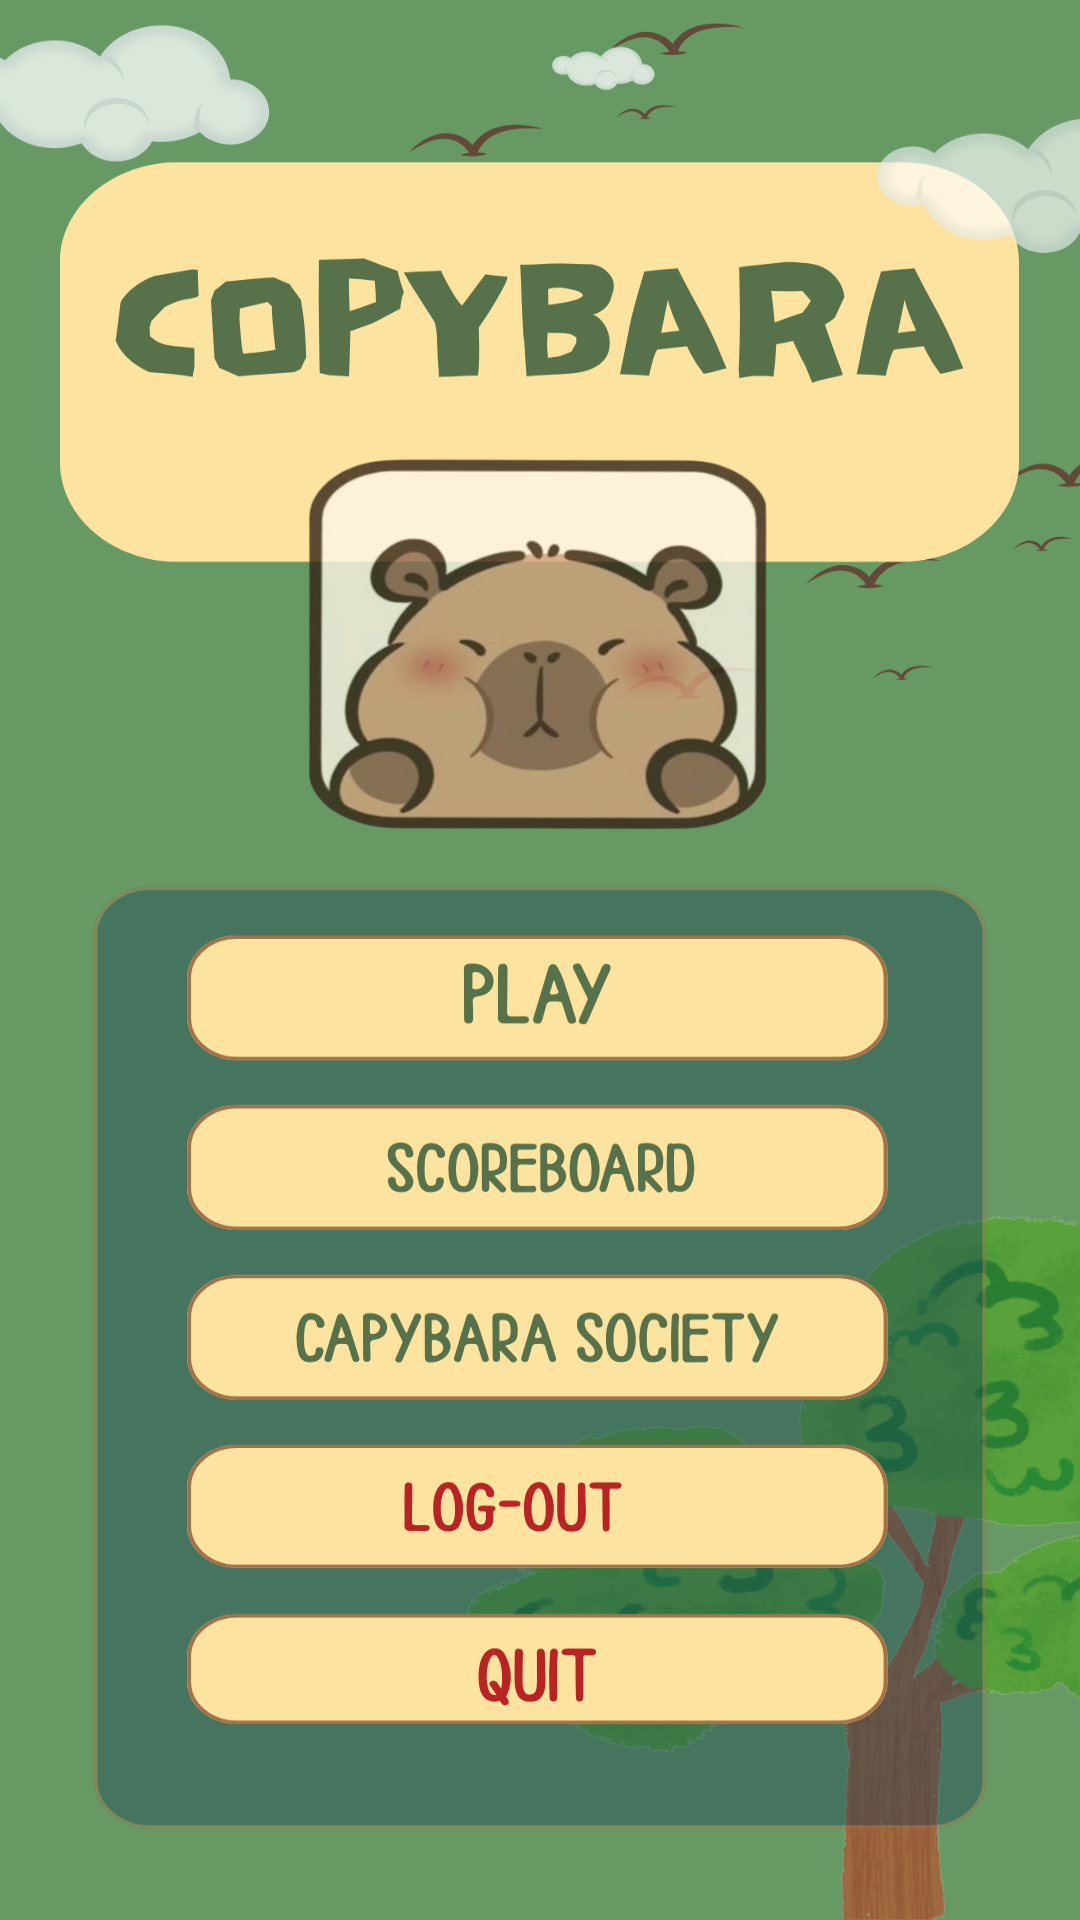

Layout XML and referenced resources for this Android screen:
<!-- AndroidManifest.xml: application theme Theme.CapyBara -->
<!-- res/layout/activity_mainmenu_page.xml -->
<?xml version="1.0" encoding="utf-8"?>
<androidx.constraintlayout.widget.ConstraintLayout xmlns:android="http://schemas.android.com/apk/res/android"
    xmlns:app="http://schemas.android.com/apk/res-auto"
    xmlns:tools="http://schemas.android.com/tools"
    android:id="@+id/main"
    android:background="@drawable/menupage"
    android:layout_width="match_parent"
    android:layout_height="match_parent"
    tools:context=".MainmenuPage">

    <Button
        android:id="@+id/playButton"
        android:layout_width="266dp"
        android:layout_height="65dp"
        android:background="@android:color/transparent"
        app:layout_constraintBottom_toBottomOf="parent"
        app:layout_constraintEnd_toEndOf="parent"
        app:layout_constraintHorizontal_bias="0.475"
        app:layout_constraintStart_toStartOf="parent"
        app:layout_constraintTop_toTopOf="parent"
        app:layout_constraintVertical_bias="0.521" />

    <Button
        android:id="@+id/scoreboardButton"
        android:layout_width="261dp"
        android:layout_height="60dp"
        android:background="@android:color/transparent"
        app:layout_constraintBottom_toBottomOf="parent"
        app:layout_constraintEnd_toEndOf="parent"
        app:layout_constraintHorizontal_bias="0.524"
        app:layout_constraintStart_toStartOf="parent"
        app:layout_constraintTop_toTopOf="parent"
        app:layout_constraintVertical_bias="0.614" />

    <Button
        android:id="@+id/societyButton"
        android:layout_width="268dp"
        android:layout_height="68dp"
        android:background="@android:color/transparent"
        app:layout_constraintBottom_toBottomOf="parent"
        app:layout_constraintEnd_toEndOf="@+id/logoutButton"
        app:layout_constraintHorizontal_bias="1.0"
        app:layout_constraintStart_toStartOf="parent"
        app:layout_constraintTop_toTopOf="parent"
        app:layout_constraintVertical_bias="0.704" />

    <Button
        android:id="@+id/logoutButton"
        android:layout_width="267dp"
        android:layout_height="57dp"
        android:background="@android:color/transparent"
        app:layout_constraintBottom_toBottomOf="parent"
        app:layout_constraintEnd_toEndOf="parent"
        app:layout_constraintHorizontal_bias="0.497"
        app:layout_constraintStart_toStartOf="parent"
        app:layout_constraintTop_toTopOf="parent"
        app:layout_constraintVertical_bias="0.799" />

    <Button
        android:id="@+id/quitButton"
        android:layout_width="271dp"
        android:layout_height="55dp"
        android:background="@android:color/transparent"
        app:layout_constraintBottom_toBottomOf="parent"
        app:layout_constraintEnd_toEndOf="parent"
        app:layout_constraintHorizontal_bias="0.457"
        app:layout_constraintStart_toStartOf="parent"
        app:layout_constraintTop_toTopOf="parent"
        app:layout_constraintVertical_bias="0.885" />

</androidx.constraintlayout.widget.ConstraintLayout>
<!-- resources referenced by this layout -->
<resources>
  <!-- drawable menupage: png bitmap (drawable, 482810 bytes) -->
  <style name="Theme.CapyBara" parent="Base.Theme.CapyBara" />
  <style name="Base.Theme.CapyBara" parent="Theme.Material3.DayNight.NoActionBar">
          
          
      </style>
</resources>
